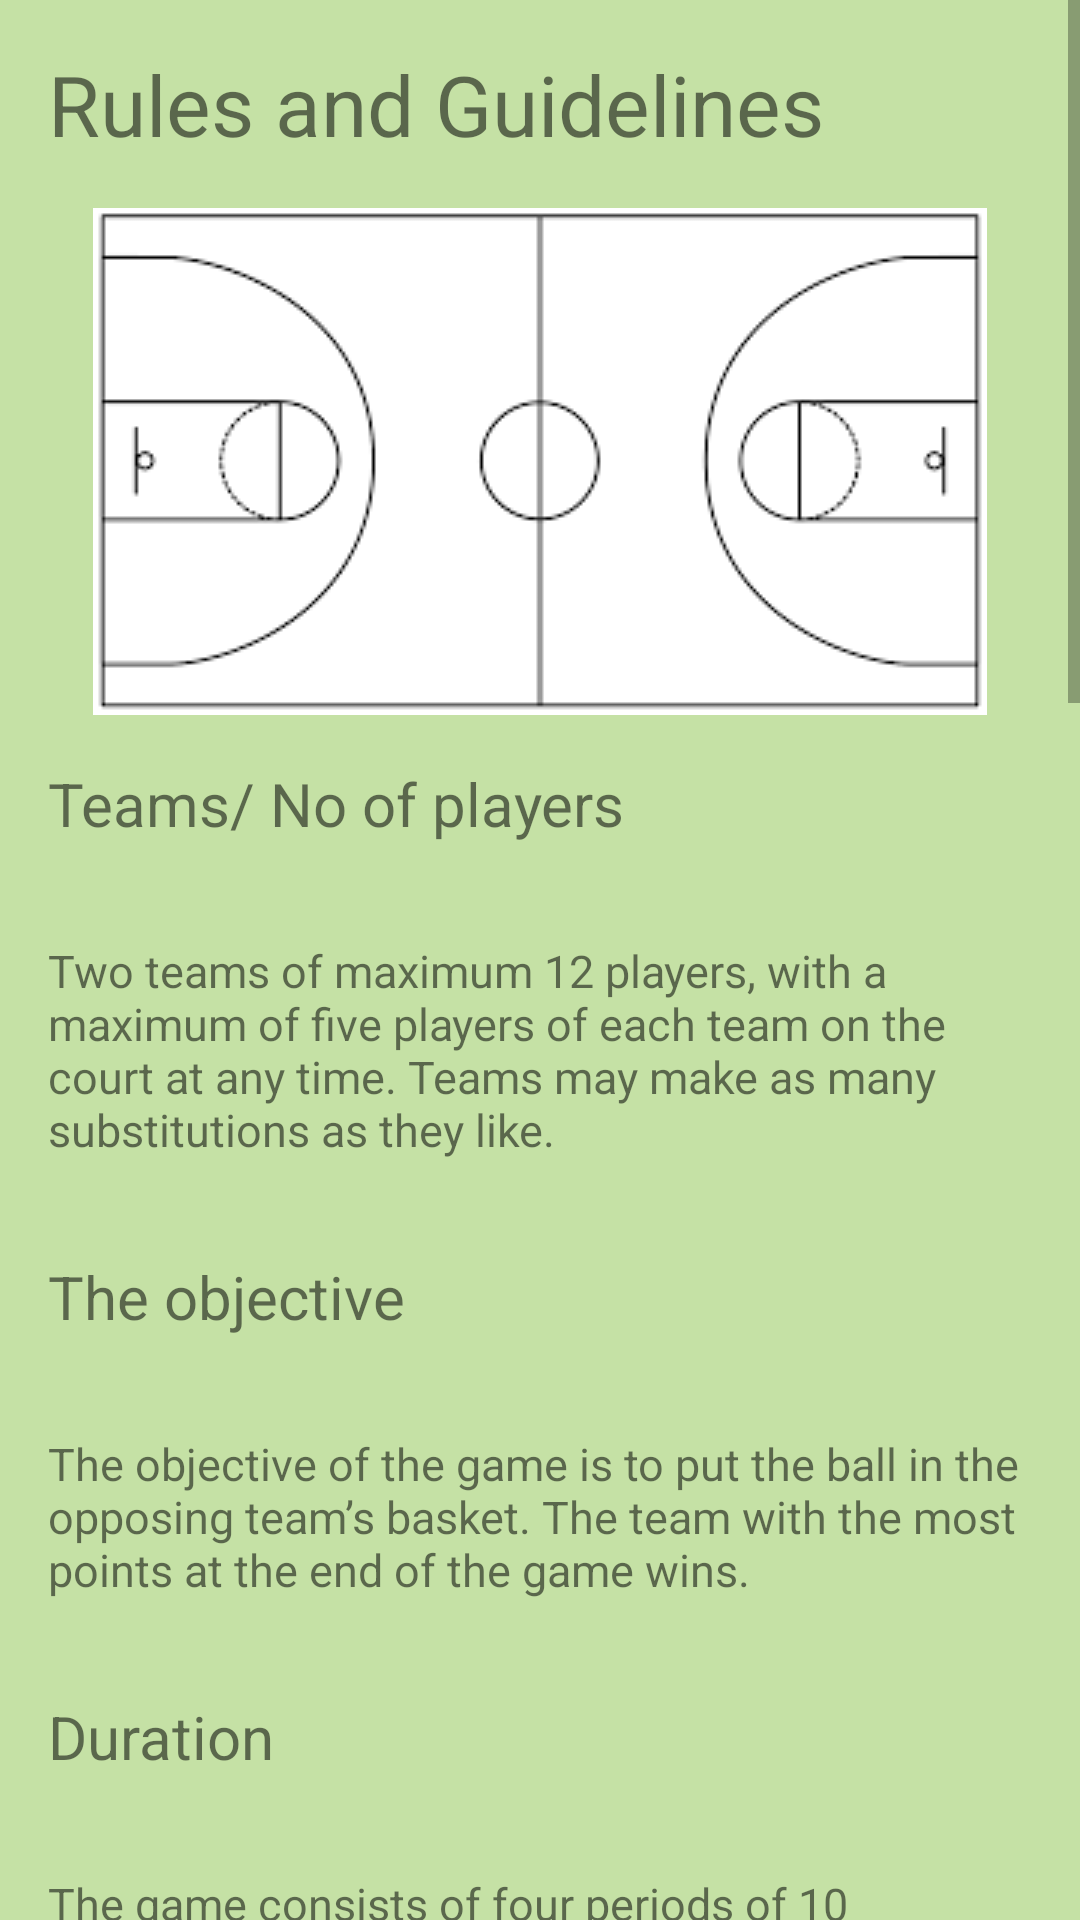

Write the Android layout XML for this screen, with the resource values it uses.
<!-- AndroidManifest.xml: application theme AppTheme -->
<!-- res/layout/activity_basketball_1_fragment.xml -->
<?xml version="1.0" encoding="utf-8"?>
<ScrollView
xmlns:android="http://schemas.android.com/apk/res/android"
xmlns:app="http://schemas.android.com/apk/res-auto"
xmlns:tools="http://schemas.android.com/tools"
android:layout_width="match_parent"
android:background="@color/background_colour"
android:layout_height="match_parent">
<LinearLayout
    xmlns:android="http://schemas.android.com/apk/res/android"
    xmlns:app="http://schemas.android.com/apk/res-auto"
    xmlns:tools="http://schemas.android.com/tools"
    android:layout_width="match_parent"
    android:layout_height="match_parent"
    android:orientation="vertical"
    tools:context="com.blogspot.physicsforsmartbrains.www.scorekeeper.basketball_1_fragment">



    <TextView
        android:layout_width="match_parent"
        android:layout_height="wrap_content"
        android:text="Rules and Guidelines"
        android:padding="16dp"
        android:textSize="28sp" />
    <ImageView
        android:layout_width="wrap_content"
        android:layout_height="wrap_content"
        android:src="@drawable/bassket_court"
        android:layout_gravity="center"/>
    <TextView
        android:layout_width="wrap_content"
        android:layout_height="wrap_content"
        android:text="Teams/ No of players"
        android:textSize="20sp"
        android:padding="16dp"/>
    <TextView
        android:layout_width="match_parent"
        android:layout_height="wrap_content"
        android:text="@string/teams"
        android:textSize="15sp"
        android:padding="16dp"/>
    <TextView
        android:layout_width="wrap_content"
        android:layout_height="wrap_content"
        android:text="The objective"
        android:textSize="20sp"
        android:padding="16dp"/>
    <TextView
        android:layout_width="match_parent"
        android:layout_height="wrap_content"
        android:text="@string/objective"
        android:textSize="15sp"
        android:padding="16dp"/>
    <TextView
        android:layout_width="wrap_content"
        android:layout_height="wrap_content"
        android:text="Duration"
        android:textSize="20sp"
        android:padding="16dp"/>
    <TextView
        android:layout_width="match_parent"
        android:layout_height="wrap_content"
        android:text="@string/duration"
        android:textSize="15sp"
        android:padding="16dp"/>
    <TextView
        android:layout_width="wrap_content"
        android:layout_height="wrap_content"
        android:text="Scoring"
        android:textSize="20sp"
        android:padding="16dp"/>
    <TextView
        android:layout_width="match_parent"
        android:layout_height="wrap_content"
        android:text="@string/scoring"
        android:textSize="15sp"
        android:padding="16dp"/>
    <TextView
        android:layout_width="wrap_content"
        android:layout_height="wrap_content"
        android:text="Moving the ball"
        android:textSize="20sp"
        android:padding="16dp"/>
    <TextView
        android:layout_width="match_parent"
        android:layout_height="wrap_content"
        android:text="@string/moving_the_ball"
        android:textSize="15sp"
        android:padding="16dp"/>
    <TextView
        android:layout_width="wrap_content"
        android:layout_height="wrap_content"
        android:text="Shot clock"
        android:textSize="20sp"
        android:padding="16dp"/>
    <TextView
        android:layout_width="match_parent"
        android:layout_height="wrap_content"
        android:text="@string/shot_clock"
        android:textSize="15sp"
        android:padding="16dp"/>
    <TextView
        android:layout_width="wrap_content"
        android:layout_height="wrap_content"
        android:text="Fouls"
        android:textSize="20sp"
        android:padding="16dp"/>
    <TextView
        android:layout_width="match_parent"
        android:layout_height="wrap_content"
        android:text="@string/fouls"
        android:textSize="15sp"
        android:padding="16dp"/>
    <TextView
        android:layout_width="wrap_content"
        android:layout_height="wrap_content"
        android:text="Lets Play..."
        android:textSize="20sp"
        android:padding="16dp"/>
</LinearLayout>
</ScrollView>
<!-- resources referenced by this layout -->
<resources>
  <color name="background_colour">#C5E1A5</color>
  <!-- drawable bassket_court: png bitmap (drawable, 3530 bytes) -->
  <string name="duration">The game consists of four periods of 10 minutes.
  
  If the scores are tied, overtime periods of five minutes will be played until one team has more points than the other (at the end of the 5-minute period)</string>
  <string name="fouls">A personal foul occurs when there is illegal contact between two opponents. A player who makes more than five personal fouls is excluded from the game.
  
  A foul made on a player attempting a shot results in the awarding of the same number of free-throws as those of the shot taken (two from inside the arc, three from outside). If a player is fouled but makes the attempted shot, the shot counts and an additional free-throw will be awarded.
  
  Once a team has made four fouls in a period, each additional foul (on a player not attempting a shot) will result in the automatic awarding of two free-throws.</string>
  <string name="moving_the_ball">The ball may either be passed from one player to another, or dribbled by a player from one point to another (bounced while walking or running).
  
  Before passing or shooting the ball, a player may take two steps (without dribbling).
  
  Once a player has stopped dribbling, he may not start to dribble again.
  
  Once the team in possession of the ball has passed the half-court line, it may cross back over the line with the ball.</string>
  <string name="objective">The objective of the game is to put the ball in the opposing team’s basket.
  
  The team with the most points at the end of the game wins.</string>
  <string name="scoring">A basket scored from near the basket (inside the three-point arc) is worth two points.
  
  A basket scored from far (beyond the three-point arc) is worth three points.
  
  A basket scored from the free-throw line is worth one point.</string>
  <string name="shot_clock">When a team gains possession of the ball, they have a maximum of 24 seconds to attempt a shot.
  
  Additionally, offensive players may not remain within the restricted area (key) for more than three consecutive seconds.</string>
  <string name="teams">Two teams of maximum 12 players, with a maximum of five players of each team on the court at any time.
  
  Teams may make as many substitutions as they like.</string>
  <style name="AppTheme" parent="Theme.AppCompat.Light.DarkActionBar">
          
          <item name="colorPrimary">@color/colorPrimary</item>
          <item name="colorPrimaryDark">@color/colorPrimaryDark</item>
          <item name="colorAccent">@color/colorAccent</item>
      </style>
  <color name="colorPrimary">#8ac149</color>
  <color name="colorPrimaryDark">#599015</color>
  <color name="colorAccent">#689f38</color>
</resources>
